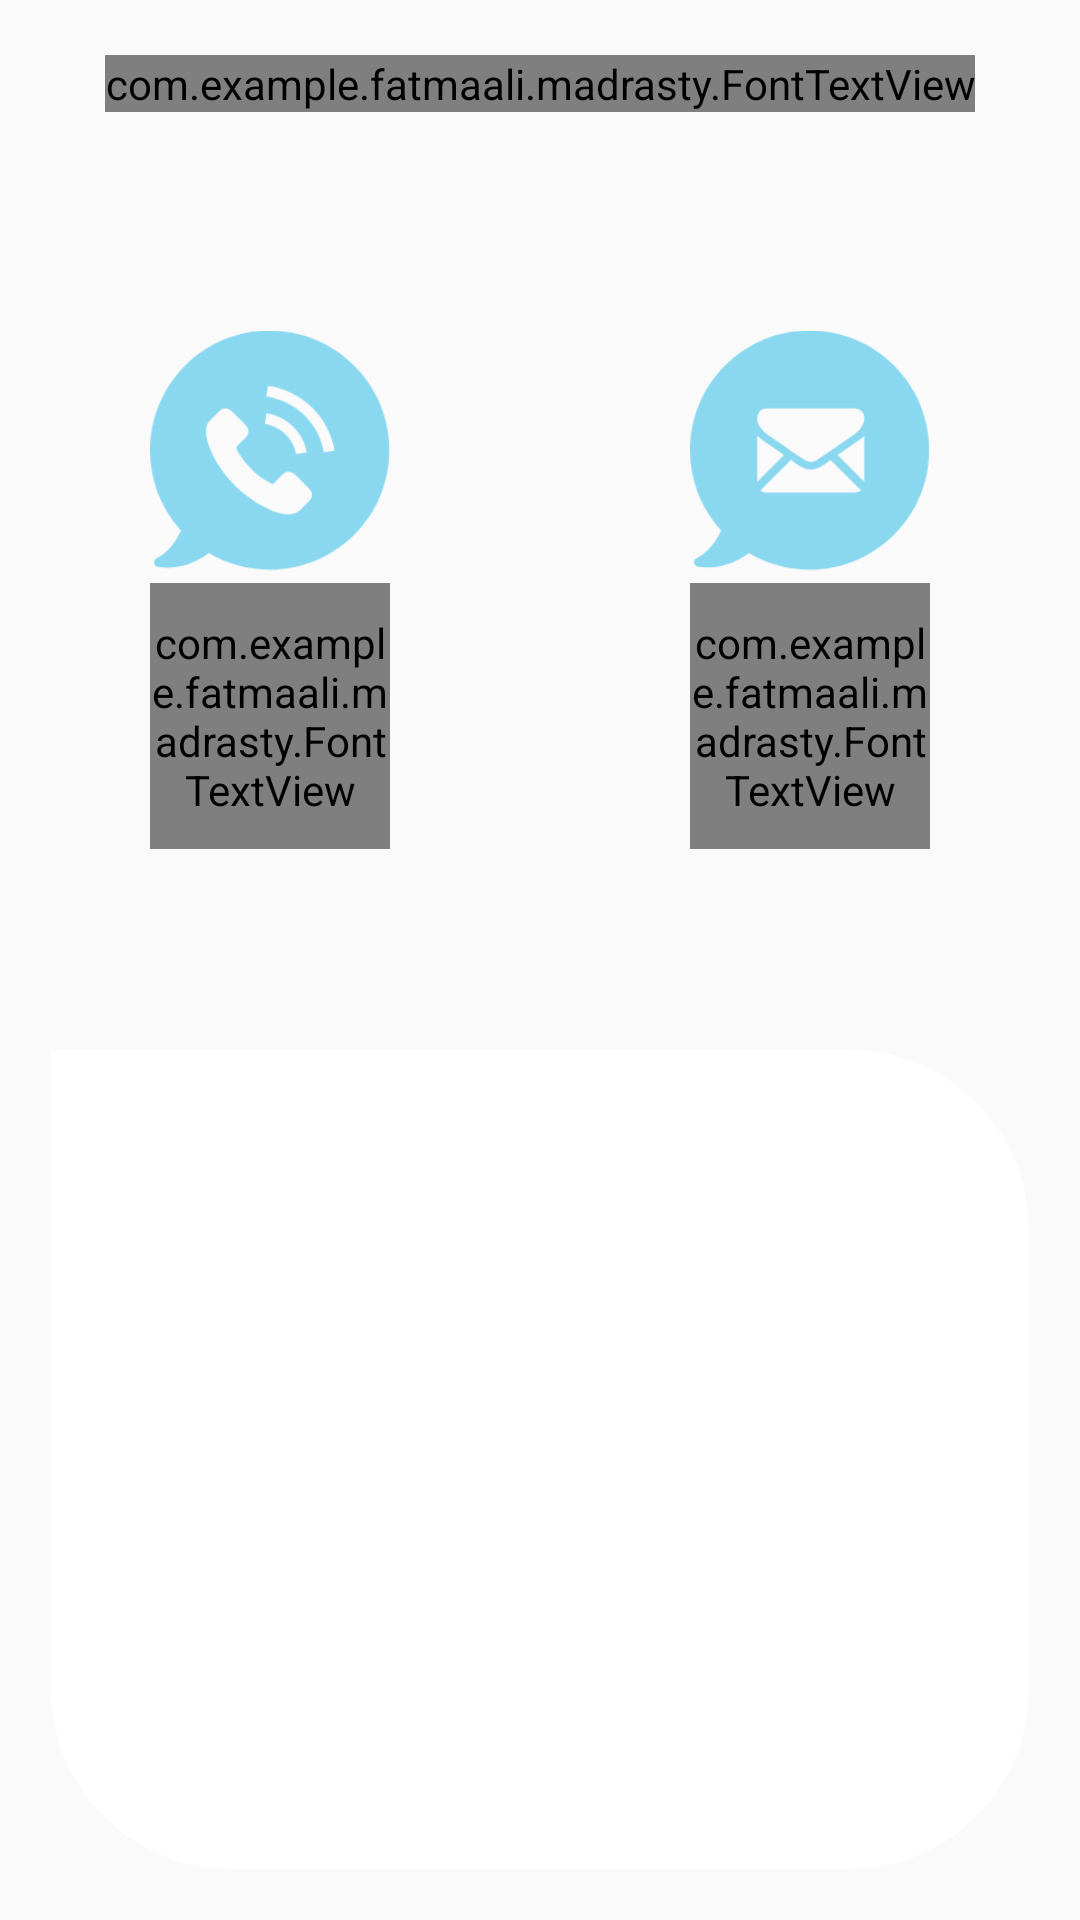

Layout XML and referenced resources for this Android screen:
<!-- AndroidManifest.xml: application theme AppTheme.ActionBar.Transparent -->
<!-- res/layout/activity_financial_centre.xml -->
<?xml version="1.0" encoding="utf-8"?>
<LinearLayout xmlns:android="http://schemas.android.com/apk/res/android"
    xmlns:app="http://schemas.android.com/apk/res-auto"
    xmlns:tools="http://schemas.android.com/tools"
    xmlns:your_name="http://schemas.android.com/apk/res-auto"
    android:layout_width="match_parent"
    android:layout_height="match_parent"
    android:orientation="vertical"
    android:weightSum="10"
    tools:context=".Activity.Categories.FinancialCentre"
    tools:ignore="ResAuto">

    <include layout="@layout/toolbar_layout" />

    <LinearLayout
        android:layout_width="match_parent"
        android:layout_height="0dp"
        android:layout_weight="5"
        android:orientation="horizontal"
        android:weightSum="5">

        <LinearLayout
            android:id="@+id/linearCall"
            android:layout_width="0dp"
            android:layout_height="match_parent"
            android:layout_margin="50dp"
            android:layout_weight="2.5"
            android:gravity="center"
            android:orientation="vertical"
            android:weightSum="4">

            <ImageView
                android:layout_width="match_parent"
                android:layout_height="0dp"
                android:layout_weight="2"
                android:scaleType="fitCenter"
                android:src="@drawable/call" />

            <com.example.fatmaali.madrasty.FontTextView
                android:layout_width="match_parent"
                android:layout_height="0dp"
                android:layout_weight="2"
                android:gravity="center"
                android:lineSpacingExtra="6dp"
                android:text="@string/call"
                android:textColor="@color/colorTextC"
                android:textSize="15dp"

                your_name:customFont="bukra_medium.ttf" />
        </LinearLayout>

        <LinearLayout
            android:id="@+id/linearMessages"
            android:layout_width="0dp"
            android:layout_height="match_parent"
            android:layout_margin="50dp"
            android:layout_weight="2.5"
            android:gravity="center"
            android:orientation="vertical"
            android:weightSum="4">

            <ImageView
                android:layout_width="match_parent"
                android:layout_height="0dp"
                android:layout_weight="2"
                android:scaleType="fitCenter"
                android:src="@drawable/message" />

            <com.example.fatmaali.madrasty.FontTextView
                android:layout_width="match_parent"
                android:layout_height="0dp"
                android:layout_weight="2"
                android:gravity="center"
                android:lineSpacingExtra="6dp"
                android:text="@string/message"
                android:textColor="@color/colorTextC"
                android:textSize="15dp"
                your_name:customFont="bukra_medium.ttf" />
        </LinearLayout>

    </LinearLayout>

    <LinearLayout
        android:layout_width="match_parent"
        android:layout_height="0dp"
        android:layout_margin="15dp"
        android:layout_weight="5"
        android:orientation="vertical">

        <LinearLayout
            android:layout_width="match_parent"
            android:layout_height="match_parent"
            android:layout_margin="2dp"
            android:background="@drawable/bg">

        </LinearLayout>
    </LinearLayout>
</LinearLayout>
<!-- res/layout/toolbar_layout.xml (included above) -->
<?xml version="1.0" encoding="utf-8"?>
<android.support.v7.widget.Toolbar xmlns:android="http://schemas.android.com/apk/res/android"
    xmlns:app="http://schemas.android.com/apk/res-auto"
    xmlns:your_name="http://schemas.android.com/apk/res-auto"
    android:id="@+id/toolbar"
    android:layout_width="match_parent"
    android:layout_height="?attr/actionBarSize"
    android:background="?attr/colorPrimary"
    app:popupTheme="@style/AppTheme.ActionBar.Transparent"
    app:title="">
    
    <com.example.fatmaali.madrasty.FontTextView
        android:id="@+id/toolbar_title"
        android:layout_width="wrap_content"
        android:layout_height="wrap_content"
        android:layout_gravity="center"
        android:text=""
        android:textSize="25dp"
        your_name:customFont="bukra_medium.ttf" />

</android.support.v7.widget.Toolbar>
<!-- resources referenced by this layout -->
<resources>
  <color name="colorTextC">#888888</color>
  <!-- drawable bg (drawable) -->
  <?xml version="1.0" encoding="utf-8"?>
  <selector xmlns:android="http://schemas.android.com/apk/res/android">
      <item>
          <shape android:shape="rectangle">
              <corners android:bottomLeftRadius="60dp"
                  android:bottomRightRadius="60dp"
                  android:topLeftRadius="0dp"
                  android:topRightRadius="60dp" />
              <gradient android:angle="45" android:endColor="@color/colorWhite"
                  android:startColor="@color/colorWhite" />
          </shape>
      </item>
  </selector>
  <!-- drawable call: png bitmap (drawable-hdpi, 4704 bytes) -->
  <!-- drawable message: png bitmap (drawable-hdpi, 3846 bytes) -->
  <string name="call">متابعة كافة المراكز المالية السابقة</string>
  <string name="message">انشاء مركز مالي جديد</string>
  <style name="AppTheme.ActionBar.Transparent" parent="Theme.AppCompat.Light.NoActionBar">
          <item name="colorPrimary">@android:color/transparent</item>
          
          <item name="windowActionBarOverlay">true</item>
          <item name="colorPrimaryDark">@color/colorPrimaryDark</item>
          <item name="colorAccent">@color/colorAccent</item>
          <item name="android:windowContentOverlay">@null</item>
          <item name="windowNoTitle">true</item>
          <item name="windowActionBar">false</item>
          <item name="android:windowLightStatusBar">true</item>
      </style>
  <color name="colorWhite">#fff</color>
  <color name="colorPrimaryDark">#fff</color>
  <color name="colorAccent">#FF4081</color>
</resources>
